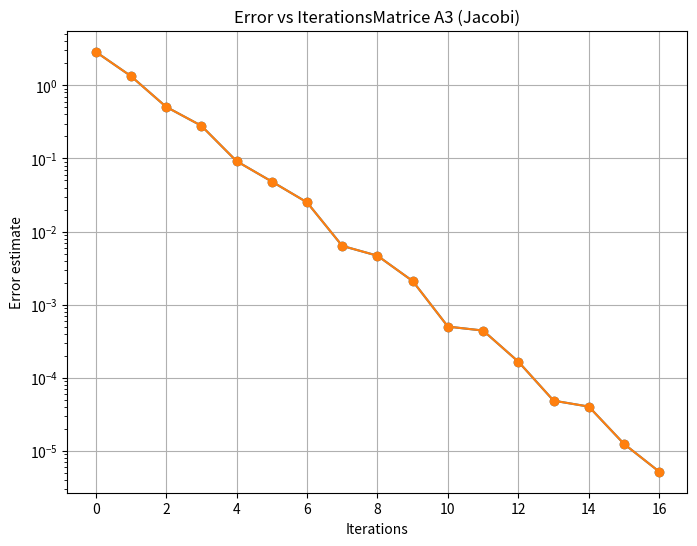
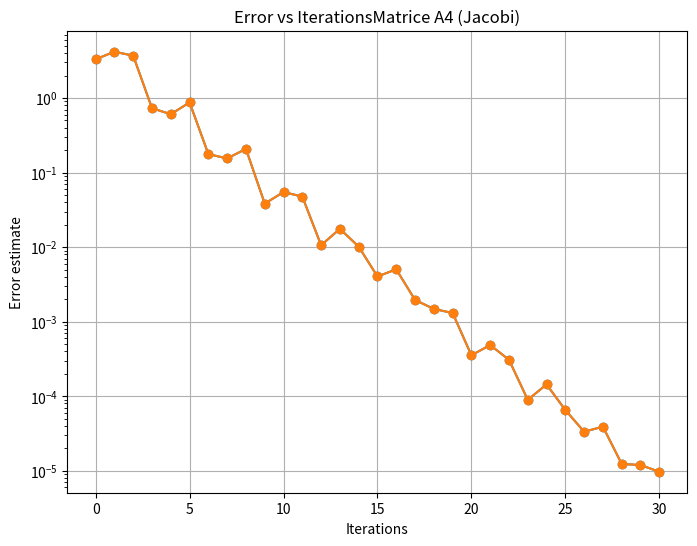
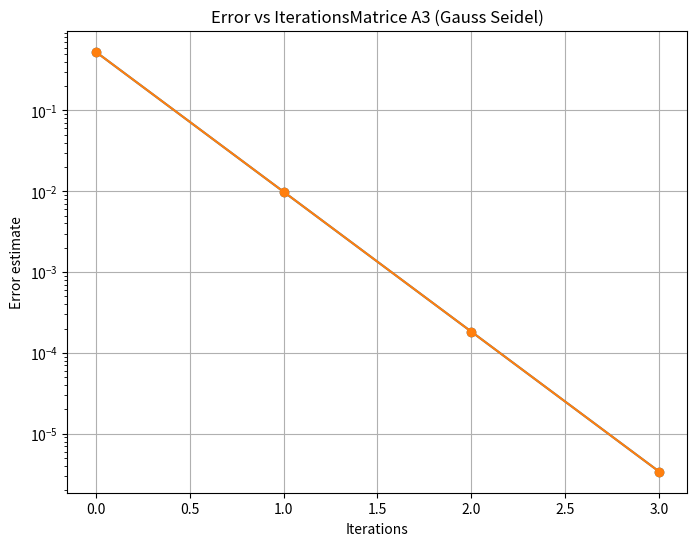
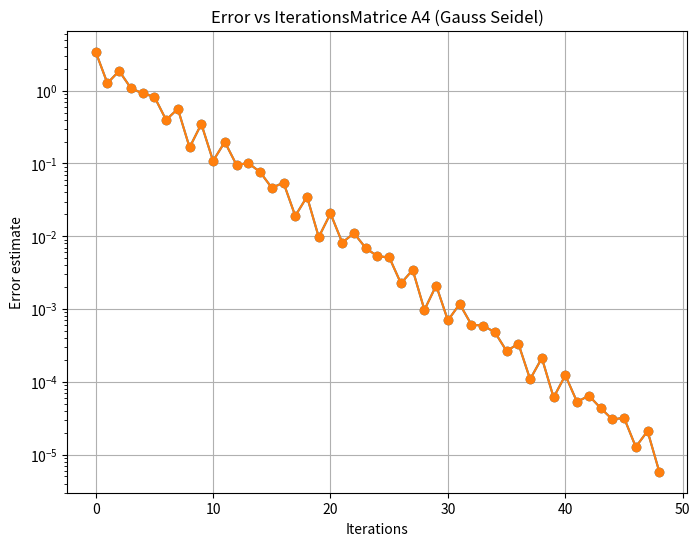

Recreate these plots in Python, in order.
import numpy as np
import matplotlib.pyplot as plt
import time

def jacobi_method(A, b, x0, tol=1e-5, max_iter=1000):
  """
  Implements the Jacobi method for solving the linear system Ax = b.

  Args:
    A: Coefficient matrix (numpy array).
    b: Right-hand side vector (numpy array).
    x0: Initial guess for the solution vector (numpy array).
    tol: Tolerance for convergence.
    max_iter: Maximum number of iterations.

  Returns:
    x: Approximate solution vector.
    iterations: Number of iterations performed.
    errors: List of errors between exact and approximate solution at each iteration.
  """
  ### TODO: Review code here
  start_time=time.time()
  n = A.shape[0]
  x = x0.copy()
  errors = []
  for k in range(max_iter):
    x_new = np.zeros_like(x)
    for i in range(n):
        x_new[i]=(1/A[i,i])*(b[i]-np.dot(A[i,:],x)+A[i,i]*x[i])
    error = np.linalg.norm(x_new-x)
    errors.append(error)
    x = x_new
    if error < tol:
        break
  end_time=time.time()
  time_taken=end_time-start_time
  #calcul du rayon spectral
  D=np.diag(np.diag(A))
  T=np.matmul(np.linalg.inv(D),D-A)
  r=np.max(np.absolute(np.linalg.eigvals(T)))
  #matrice dominante
  if np.all(((np.absolute(np.diag(A))))>np.sum(np.absolute(A-D),axis=1)): #axis=1 colonne 
    print('La matrice est dominante')
  else:
    print("La matrice n'est pas dominante")
  return x, k + 1, errors, time_taken, r

def gauss_seidel_dense_with_error(A, b, x0, x_exact, tol=1e-5, max_iter=1000):
    ### TODO: 
    """
    Args:
        A: Sparse coefficient matrix (scipy.sparse.csr_matrix).
        b: Right-hand side vector (numpy array).
        x0: Initial guess for the solution vector (numpy array).
        x_exact : The true solution, used to compute ||x^(k)-x_exact||
        tol: Tolerance for convergence.
        max_iter: Maximum number of iterations.
    Returns:
        x : Approximate solution vector.
        iterations: Number of iterations performed.
        errors: List of errors between exact and approximate solution at each iteration.
    """
    start_time=time.time()
    x=x0.copy()
    C=np.tril(A)  #correspond à D-L
    U=np.triu(A)-np.diag(np.diag(A))
    errors = []
    C1=np.linalg.inv(C)
    for k in range(max_iter):
        x_new = C1.dot(b-np.dot(U,x))
        error = np.linalg.norm(x_new-x_exact)
        errors.append(error)
        if error < tol:
            break
        x = x_new
    end_time=time.time()
    time_taken=end_time-start_time
    return x, k + 1, errors, time_taken



def plot_error(errors, iterations, name):
    plt.figure(figsize=(8, 6))
    plt.plot(range(iterations), errors, marker='o', linestyle='-')
    plt.semilogy(range(iterations), errors, marker='o', linestyle='-')  # Use semilogy for log-scale on y-axis
    plt.xlabel("Iterations")
    plt.ylabel("Error estimate")
    plt.title("Error vs Iterations"+ name)
    plt.grid(True)
    plt.show()
    
# Example usage:
n = 100
A3=np.array([[4,1,1],[2,-9,0],[0,-8,-6]])
A4=np.array([[7,6,9],[4,5,-4],[-7,-3,8]])
b3=np.array([6,-7,-14])
b4=np.array([22,5,-2])
x0 = np.zeros(np.size(b3))
# Calculate exact solution
x_exact1 = np.linalg.solve(A3, b3)
x_exact2 = np.linalg.solve(A4, b4)

# Solve using Jacobi method
x_jacobi1, iterations_jacobi1, errors_jacobi1, time_jacobi1, r_1 = jacobi_method(A3, b3, x0)
x_jacobi2, iterations_jacobi2, errors_jacobi2, time_jacobi2, r_2 = jacobi_method(A4, b4, x0)
x_gs1, iterations_gs1, errors_gs1, time_gs1=gauss_seidel_dense_with_error(A3, b3, x0, x_exact1)
x_gs2, iterations_gs2, errors_gs2, time_gs2=gauss_seidel_dense_with_error(A4, b4, x0, x_exact2)

# Print results
print(f"Pour la matrice A3 (Jacobi), Solution Jacobi: {x_jacobi1}, Iterations: {iterations_jacobi1}, Temps: {time_jacobi1}") #temps renvoyé 0.0003616809844970703
print(f"Pour la matrice A4 (Gauss Seidel), Solution GS: {x_gs1}, Iterations: {iterations_gs1}, Temps: {time_gs1}")
print(f"Pour la matrice A3, Rayon spectral: {r_1}, Exact solution: {x_exact1}") 
print(f"Pour la matrice A4 (Jacobi), Solution Jacobi: {x_jacobi2}, Iterations: {iterations_jacobi2}, Temps: {time_jacobi2}")#temps renvoyé 0.016640663146972656
print(f"Pour la matrice A4 (Gauss Seidel), Solution GS: {x_gs2}, Iterations: {iterations_gs2}, Temps: {time_gs2}")
print(f"Pour la matrice A4, Exact solution: {x_exact2}, Rayon spectral: {r_2}")

# Plot the error
plot_error(errors_jacobi1, iterations_jacobi1, "Matrice A3 (Jacobi)")
plot_error(errors_jacobi2, iterations_jacobi2, "Matrice A4 (Jacobi)")
plot_error(errors_gs1, iterations_gs1, "Matrice A3 (Gauss Seidel)")
plot_error(errors_gs2, iterations_gs2, "Matrice A4 (Gauss Seidel)")